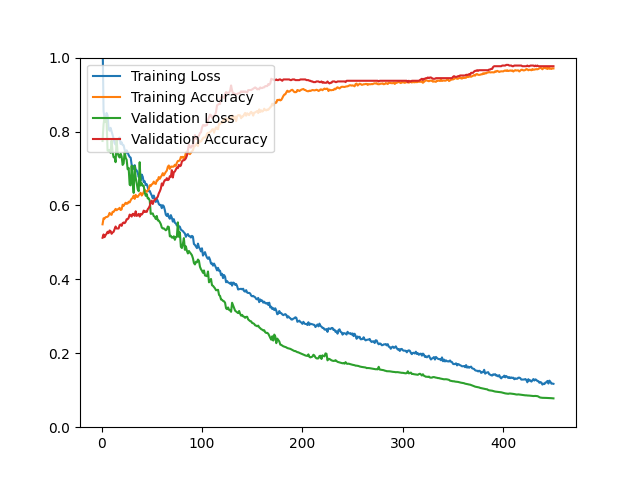

The file beside this chart, header and first rows:
epoch, loss, acc, val_loss, val_acc
1, 1.057, 0.5489, 0.7744, 0.5125
2, 0.8550, 0.5653, 0.8188, 0.5215
3, 0.8370, 0.5645, 0.8398, 0.5143
4, 0.8270, 0.5680, 0.8259, 0.5197
5, 0.8502, 0.5686, 0.8299, 0.5233
6, 0.8437, 0.5694, 0.7485, 0.5287
7, 0.8089, 0.5724, 0.7475, 0.5251
8, 0.8021, 0.5798, 0.7502, 0.5323
9, 0.8100, 0.5760, 0.7424, 0.5305
10, 0.8002, 0.5744, 0.7754, 0.5233
11, 0.7903, 0.5828, 0.7447, 0.5269
12, 0.7811, 0.5826, 0.7306, 0.5287
13, 0.7684, 0.5862, 0.7303, 0.5358
14, 0.7645, 0.5906, 0.7171, 0.5430
15, 0.7703, 0.5870, 0.7772, 0.5376
16, 0.7794, 0.5894, 0.7425, 0.5376
17, 0.7802, 0.5906, 0.7339, 0.5376
18, 0.7838, 0.5935, 0.7298, 0.5466
19, 0.7664, 0.5876, 0.7402, 0.5484
20, 0.7708, 0.5892, 0.7323, 0.5448
21, 0.7635, 0.6019, 0.7096, 0.5520
22, 0.7627, 0.5989, 0.7137, 0.5538
23, 0.7508, 0.6035, 0.7446, 0.5520
24, 0.7408, 0.6073, 0.7291, 0.5556
25, 0.7491, 0.6043, 0.7235, 0.5627
26, 0.7438, 0.6053, 0.6979, 0.5627
27, 0.7362, 0.6101, 0.7015, 0.5663
28, 0.7313, 0.6081, 0.6561, 0.5753
29, 0.7293, 0.6139, 0.6543, 0.5735
30, 0.7098, 0.6184, 0.7076, 0.5699
31, 0.7060, 0.6200, 0.6643, 0.5771
32, 0.6988, 0.6266, 0.6339, 0.5771
33, 0.7090, 0.6177, 0.7068, 0.5717
34, 0.6977, 0.6286, 0.6750, 0.5842
35, 0.6945, 0.6234, 0.6607, 0.5717
36, 0.6885, 0.6230, 0.6438, 0.5735
37, 0.6768, 0.6270, 0.6385, 0.5771
38, 0.6842, 0.6312, 0.7170, 0.5699
39, 0.6678, 0.6342, 0.6537, 0.5771
40, 0.6836, 0.6268, 0.6598, 0.5753
41, 0.6777, 0.6306, 0.6535, 0.5789
42, 0.6631, 0.6368, 0.6530, 0.5860
43, 0.6653, 0.6428, 0.6348, 0.5824
44, 0.6553, 0.6386, 0.6260, 0.5842
45, 0.6574, 0.6366, 0.6308, 0.5824
46, 0.6496, 0.6404, 0.6190, 0.5896
47, 0.6383, 0.6440, 0.6191, 0.5932
48, 0.6394, 0.6545, 0.6132, 0.5986
49, 0.6325, 0.6525, 0.5772, 0.6093
50, 0.6269, 0.6571, 0.5777, 0.6129
51, 0.6194, 0.6587, 0.5784, 0.6039
52, 0.6267, 0.6645, 0.5710, 0.6111
53, 0.6188, 0.6595, 0.5696, 0.6165
54, 0.6094, 0.6581, 0.5634, 0.6165
55, 0.6174, 0.6681, 0.5715, 0.6201
56, 0.6122, 0.6679, 0.5595, 0.6237
57, 0.6040, 0.6768, 0.5590, 0.6326
58, 0.6009, 0.6720, 0.5550, 0.6380
59, 0.6016, 0.6770, 0.5496, 0.6452
60, 0.5926, 0.6812, 0.5403, 0.6595
... 390 more rows
